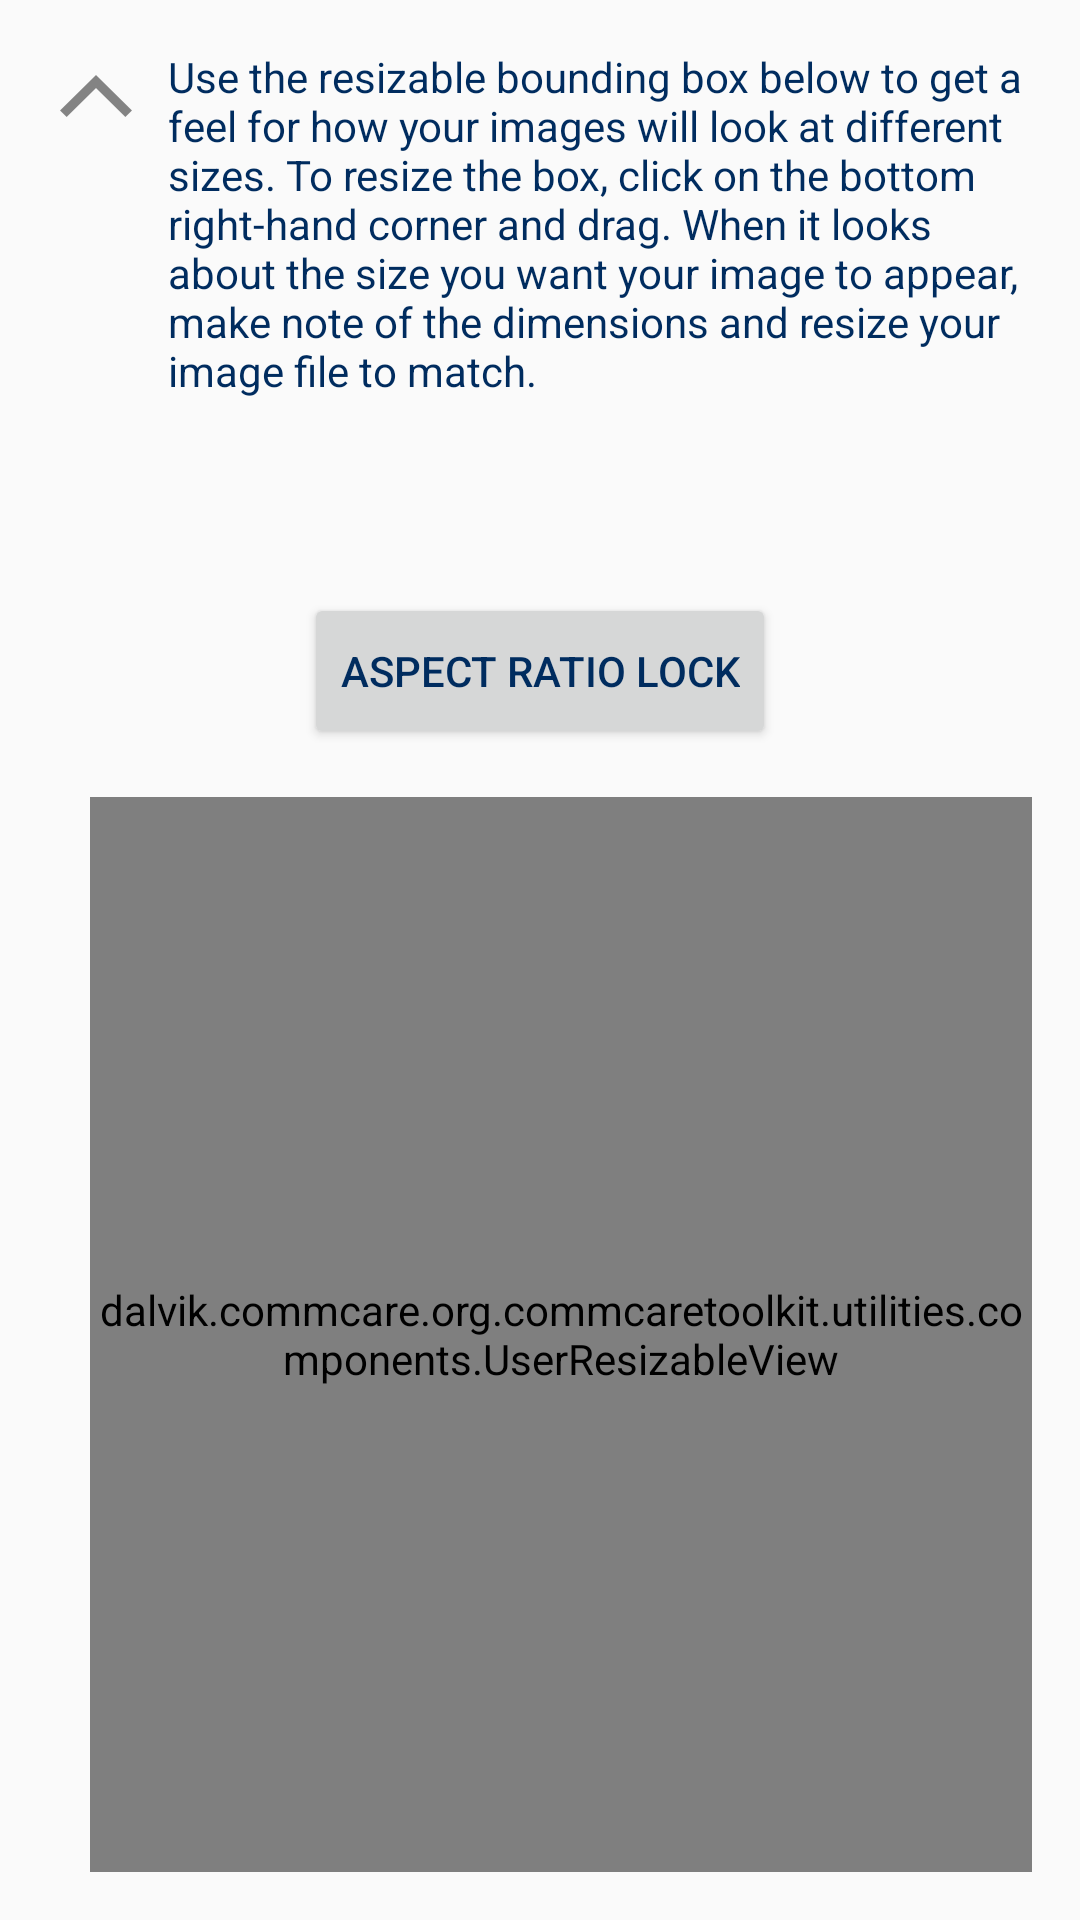

Write the Android layout XML for this screen, with the resource values it uses.
<!-- AndroidManifest.xml: application theme AppTheme -->
<!-- res/layout/image_sizing_layout.xml -->
<?xml version="1.0" encoding="utf-8"?>
<RelativeLayout xmlns:android="http://schemas.android.com/apk/res/android"
    android:layout_width="match_parent"
    android:layout_height="match_parent"
    android:padding="@dimen/spacer_double" >

    <LinearLayout
        android:layout_width="match_parent"
        android:layout_height="wrap_content"
        android:id="@+id/image_sizing_explanation_container"
        android:orientation="horizontal" >

        <ImageButton
            android:id="@+id/toggle_instructions_button"
            android:layout_width="wrap_content"
            android:layout_height="wrap_content"
            android:background="@drawable/circle_button"
            android:src="@drawable/collapse_icon" />

        <TextView
            android:id="@+id/image_sizing_explanation"
            android:layout_width="match_parent"
            android:layout_height="wrap_content"
            android:textColor="@color/cc_brand_text"
            android:text="@string/image_sizing_explanation"
            android:layout_marginLeft="@dimen/standard_spacer"
            android:paddingBottom="@dimen/standard_spacer" />

        <TextView
            android:id="@+id/image_sizing_explanation_abbrev"
            android:layout_width="match_parent"
            android:layout_height="wrap_content"
            android:textColor="@color/cc_brand_text"
            android:text="@string/image_sizing_explanation_abbrev"
            android:layout_marginLeft="@dimen/standard_spacer"
            android:paddingBottom="@dimen/standard_spacer"
            android:visibility="gone"/>

    </LinearLayout>



    <RelativeLayout
        android:id="@+id/dimensions_display"
        android:layout_height="wrap_content"
        android:layout_width="match_parent"
        android:layout_below="@id/image_sizing_explanation_container"
        android:gravity="center"
        android:layout_marginBottom="@dimen/standard_spacer" >

        <TextView
            android:id="@+id/width_display"
            android:layout_width="wrap_content"
            android:layout_height="wrap_content"
            android:textSize="@dimen/text_size_medium" />

        <TextView
            android:id="@+id/height_display"
            android:layout_width="wrap_content"
            android:layout_height="wrap_content"
            android:textSize="@dimen/text_size_medium"
            android:layout_below="@id/width_display" />

    </RelativeLayout>

    <RelativeLayout
        android:layout_width="match_parent"
        android:layout_height="wrap_content"
        android:id="@+id/aspect_ratio_buttons_wrapper"
        android:layout_below="@id/dimensions_display"
        android:gravity="center"
        android:layout_marginBottom="@dimen/spacer_double" >

        <Button
            android:id="@+id/enter_aspect_ratio_button"
            android:layout_width="wrap_content"
            android:layout_height="@dimen/min_button_height"
            android:gravity="center"
            android:textSize="@dimen/text_size_small"
            android:textColor="@color/cc_brand_text"
            android:text="@string/aspect_ratio_text" />

        <Button
            android:id="@+id/clear_aspect_ratio_button"
            android:layout_width="wrap_content"
            android:layout_height="@dimen/min_button_height"
            android:gravity="center"
            android:visibility="gone"
            android:layout_toLeftOf="@id/enter_aspect_ratio_button"
            android:layout_marginLeft="@dimen/standard_spacer"
            android:textSize="@dimen/text_size_small"
            android:textColor="@color/cc_brand_text"
            android:text="@string/clear_aspect_ratio_text" />

    </RelativeLayout>

    <RelativeLayout
        android:id="@+id/resizable_view_container"
        android:layout_width="match_parent"
        android:layout_height="match_parent"
        android:layout_alignParentBottom="true"
        android:layout_below="@id/aspect_ratio_buttons_wrapper" >

        <dalvik.commcare.org.commcaretoolkit.utilities.components.UserResizableView
            android:id="@+id/resizable_canvas"
            android:layout_height="match_parent"
            android:layout_width="match_parent"
            android:layout_marginLeft="14dp">
        </dalvik.commcare.org.commcaretoolkit.utilities.components.UserResizableView>

    </RelativeLayout>


</RelativeLayout>
<!-- resources referenced by this layout -->
<resources>
  <color name="cc_brand_text">#002C5F</color>
  <dimen name="min_button_height">52dp</dimen>
  <dimen name="spacer_double">16dp</dimen>
  <dimen name="standard_spacer">8dp</dimen>
  <dimen name="text_size_medium">18sp</dimen>
  <dimen name="text_size_small">14sp</dimen>
  <!-- drawable circle_button (drawable) -->
  <?xml version="1.0" encoding="utf-8"?>
  <shape xmlns:android="http://schemas.android.com/apk/res/android"
      android:shape="oval">
      <solid android:color="@color/transparent"/>
  </shape>
  <!-- drawable collapse_icon: png bitmap (drawable-hdpi, 509 bytes) -->
  <string name="aspect_ratio_text">Aspect Ratio Lock</string>
  <string name="clear_aspect_ratio_text">Clear Aspect Ratio</string>
  <string name="image_sizing_explanation">Use the resizable bounding box below to get a feel for how your images will look at different sizes. To resize the box, click on the bottom right-hand corner and drag. When it looks about the size you want your image to appear, make note of the dimensions and resize your image file to match.</string>
  <string name="image_sizing_explanation_abbrev">Use the resizable bounding box below to...</string>
  <style name="AppTheme" parent="Theme.AppCompat.Light.DarkActionBar">
          
          <item name="colorPrimary">@color/colorPrimary</item>
          <item name="colorPrimaryDark">@color/colorPrimaryDark</item>
          <item name="colorAccent">@color/colorAccent</item>
      </style>
  <color name="transparent">#00000000</color>
  <color name="colorPrimary">#3F51B5</color>
  <color name="colorPrimaryDark">#303F9F</color>
  <color name="colorAccent">#FF4081</color>
</resources>
